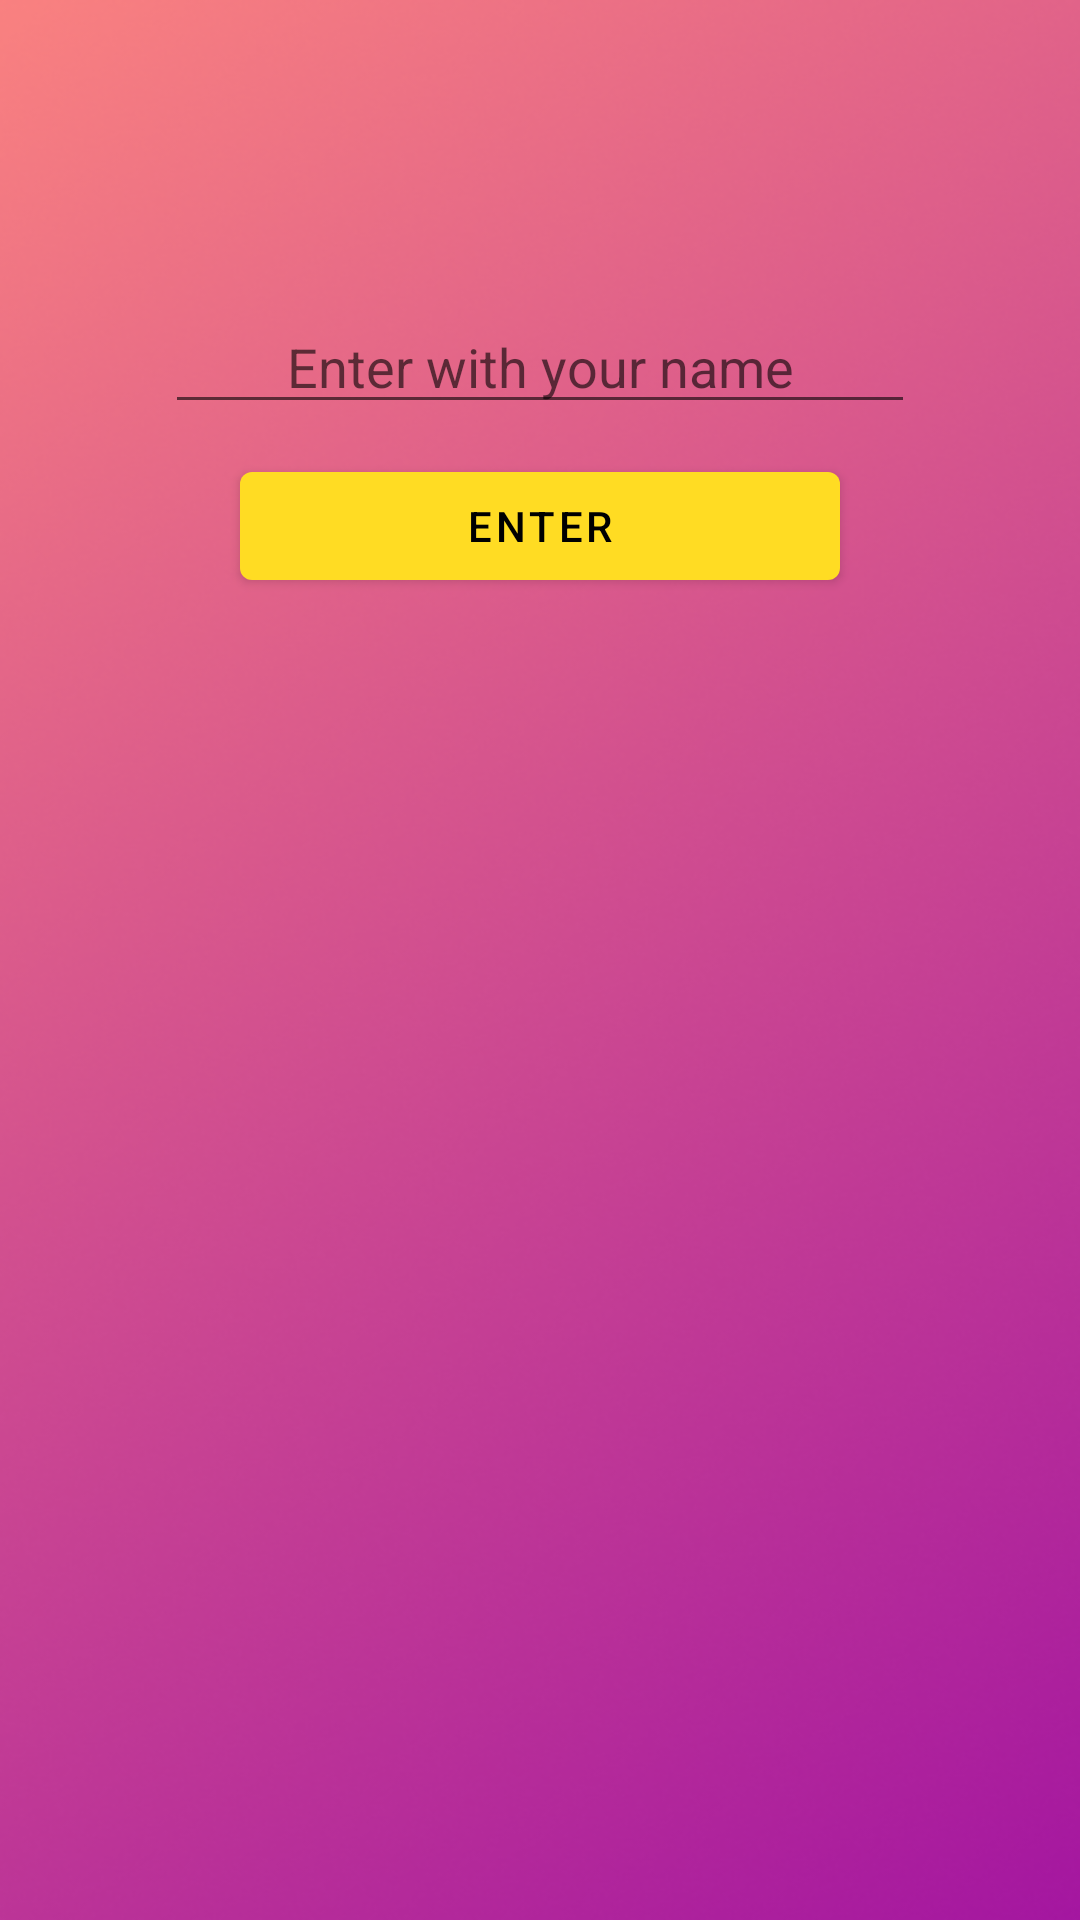

Write the Android layout XML for this screen, with the resource values it uses.
<!-- AndroidManifest.xml: application theme Theme.QueridometroApp -->
<!-- res/layout/activity_login.xml -->
<?xml version="1.0" encoding="utf-8"?>
<androidx.constraintlayout.widget.ConstraintLayout xmlns:android="http://schemas.android.com/apk/res/android"
    xmlns:app="http://schemas.android.com/apk/res-auto"
    xmlns:tools="http://schemas.android.com/tools"
    android:layout_width="match_parent"
    android:layout_height="match_parent"
    android:background="@drawable/image"
    tools:context=".Feature.Modules.HomeScreen.LoginActivity">

    <EditText
        android:id="@+id/etEnterName"
        android:layout_width="250dp"
        android:layout_height="wrap_content"
        android:hint="Enter with your name"
        android:textColor="@color/white"
        app:layout_constraintEnd_toEndOf="parent"
        app:layout_constraintStart_toStartOf="parent"
        app:layout_constraintTop_toTopOf="parent"
        android:layout_marginTop="100dp"
        android:textAlignment="center"/>

    <com.google.android.material.button.MaterialButton
        android:id="@+id/btnEnter"
        android:layout_width="200dp"
        android:layout_height="wrap_content"
        android:text="Enter"
        app:layout_constraintStart_toStartOf="parent"
        app:layout_constraintEnd_toEndOf="parent"
        app:layout_constraintTop_toBottomOf="@id/etEnterName"
        android:layout_marginTop="10dp"
        android:textColor="@color/black"/>

</androidx.constraintlayout.widget.ConstraintLayout>
<!-- resources referenced by this layout -->
<resources>
  <color name="black">#FF000000</color>
  <color name="white">#FFFFFFFF</color>
  <!-- drawable image: png bitmap (drawable, 252337 bytes) -->
  <style name="Theme.QueridometroApp" parent="Theme.MaterialComponents.DayNight.NoActionBar">
          
          <item name="colorPrimary">@color/yellow</item>
          <item name="colorPrimaryVariant">@color/purple_700</item>
          <item name="colorOnPrimary">@color/black</item>
          
          <item name="colorSecondary">@color/blue</item>
          <item name="colorSecondaryVariant">@color/teal_700</item>
          <item name="colorOnSecondary">@color/black</item>
          
          <item name="android:statusBarColor" tools:targetApi="l">@color/black</item>
          
      </style>
  <color name="yellow">#FFDC23</color>
  <color name="purple_700">#FF3700B3</color>
  <color name="blue">#5199E4</color>
  <color name="teal_700">#FF018786</color>
</resources>
